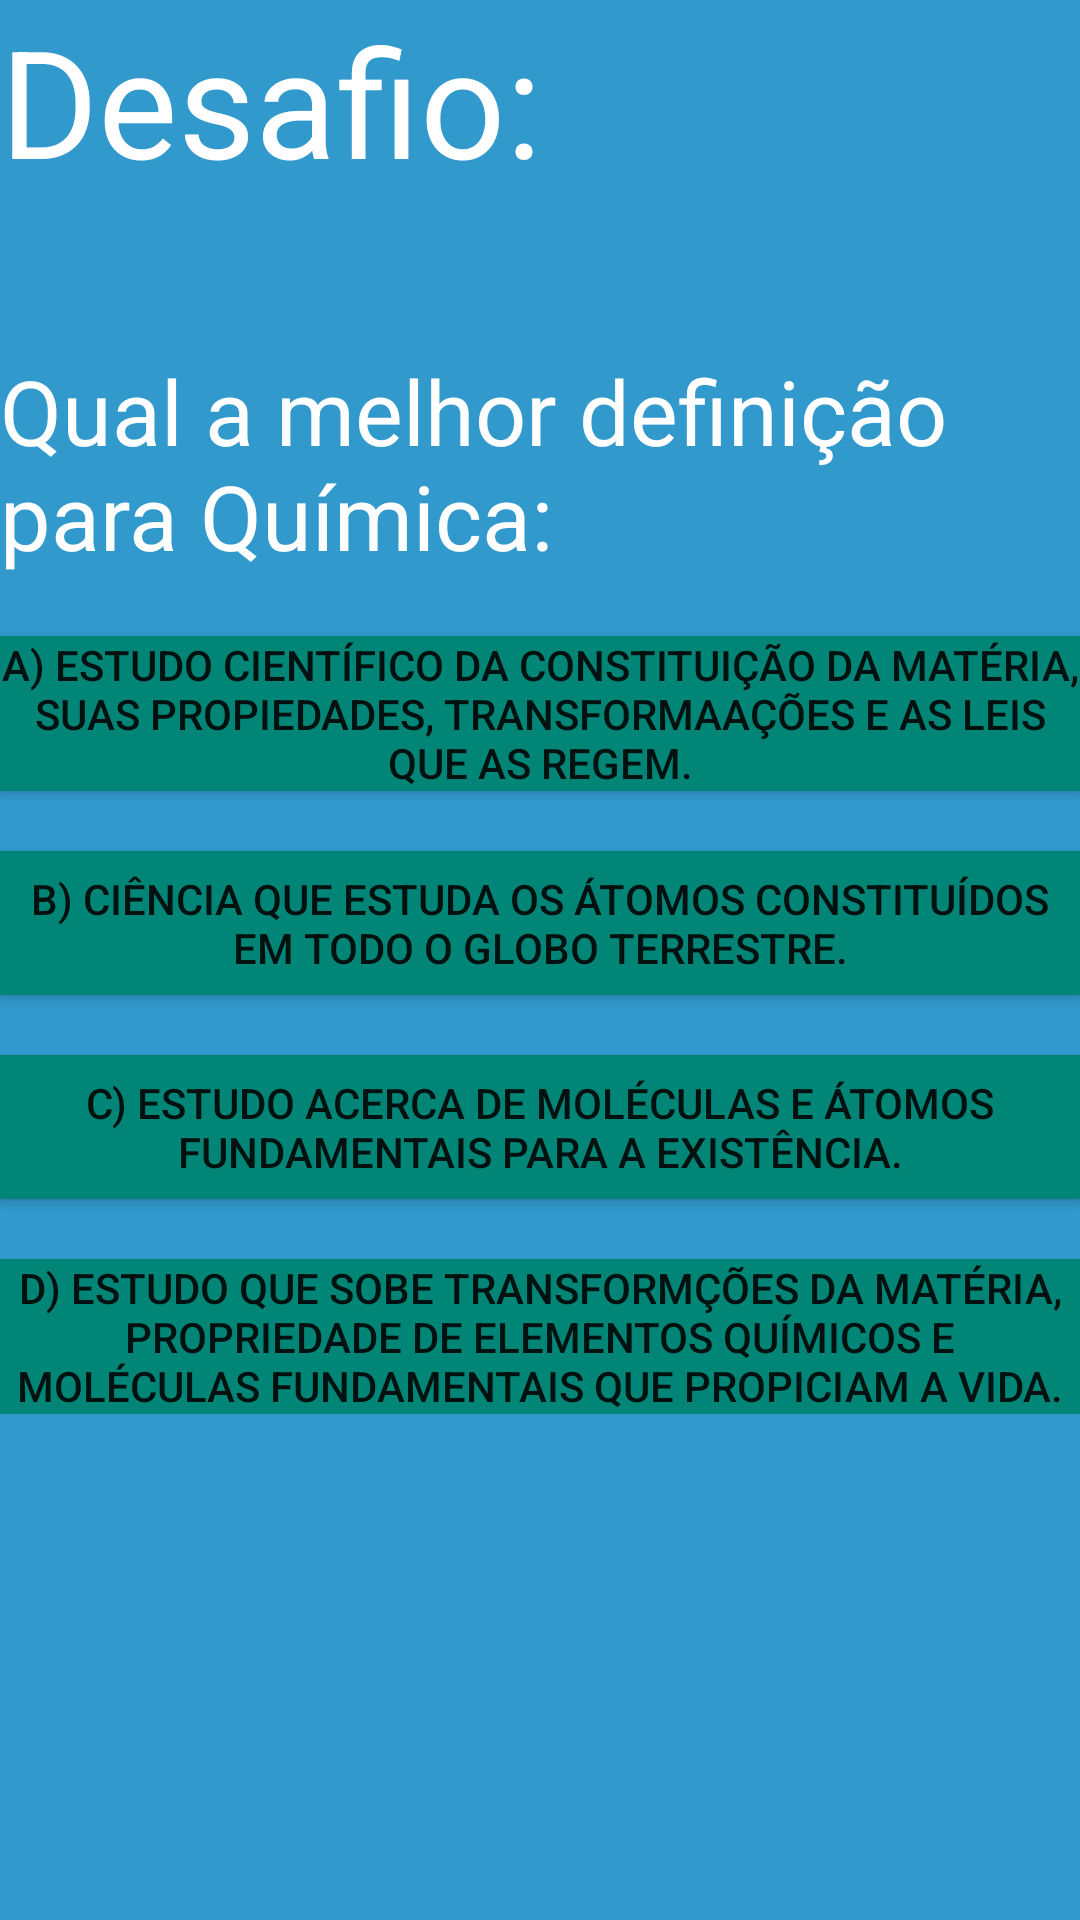

This screen was rendered from an Android layout file. Write that file and the resources it references.
<!-- AndroidManifest.xml: application theme AppTheme -->
<!-- res/layout/desafio_layout.xml -->
<?xml version="1.0" encoding="utf-8"?>
<LinearLayout xmlns:android="http://schemas.android.com/apk/res/android"
    android:layout_width="match_parent"
    android:layout_height="match_parent"
    android:background="@color/colorAzul"
    android:orientation="vertical">

    <LinearLayout
        android:layout_width="match_parent"
        android:layout_height="wrap_content"
        android:orientation="vertical">

        <TextView
            android:layout_width="match_parent"
            android:layout_height="wrap_content"
            android:text="Desafio:"
            android:textColor="@color/colorBranco"
            android:textSize="50sp">

        </TextView>

        <TextView
            android:layout_width="match_parent"
            android:layout_height="wrap_content"
            android:layout_marginTop="50dp"
            android:text="Qual a melhor definição para Química:"
            android:textColor="@color/colorBranco"
            android:textSize="30sp">

        </TextView>

        <Button
            android:id="@+id/btnRespostaCerta"
            android:layout_width="match_parent"
            android:layout_height="wrap_content"
            android:layout_marginTop="20dp"
            android:background="@color/colorPrimary"
            android:text="A) Estudo científico da constituição da matéria, suas propiedades, transformaações e as leis que as regem."
            >

        </Button>


        <Button
            android:id="@+id/btnRespostaErrada1"
            android:layout_width="match_parent"
            android:layout_height="wrap_content"
            android:layout_marginTop="20dp"
            android:background="@color/colorPrimary"
            android:text="B) Ciência que estuda os átomos constituídos em todo o globo terrestre.">

        </Button>

        <Button
            android:id="@+id/btnRespostaErrada3"
            android:layout_width="match_parent"
            android:layout_height="wrap_content"
            android:layout_marginTop="20dp"
            android:background="@color/colorPrimary"
            android:text="C) Estudo acerca de moléculas e átomos fundamentais para a existência.">

        </Button>

        <Button
            android:id="@+id/btnRespostaErrada2"
            android:layout_width="match_parent"
            android:layout_height="wrap_content"
            android:layout_marginTop="20dp"
            android:background="@color/colorPrimary"
            android:text="D) Estudo que sobe transformções da matéria, propriedade de elementos químicos e moléculas fundamentais que propiciam a vida.">

        </Button>

    </LinearLayout>

</LinearLayout>
<!-- resources referenced by this layout -->
<resources>
  <color name="colorAzul">#3299CC</color>
  <color name="colorBranco">#FFFFFF</color>
  <color name="colorPrimary">#008577</color>
  <style name="AppTheme" parent="Theme.AppCompat.Light.DarkActionBar">
          
          <item name="colorPrimary">@color/colorPrimary</item>
          <item name="colorPrimaryDark">@color/colorPrimaryDark</item>
          <item name="colorAccent">@color/colorAccent</item>
      </style>
  <color name="colorPrimaryDark">#00574B</color>
  <color name="colorAccent">#D81B60</color>
</resources>
